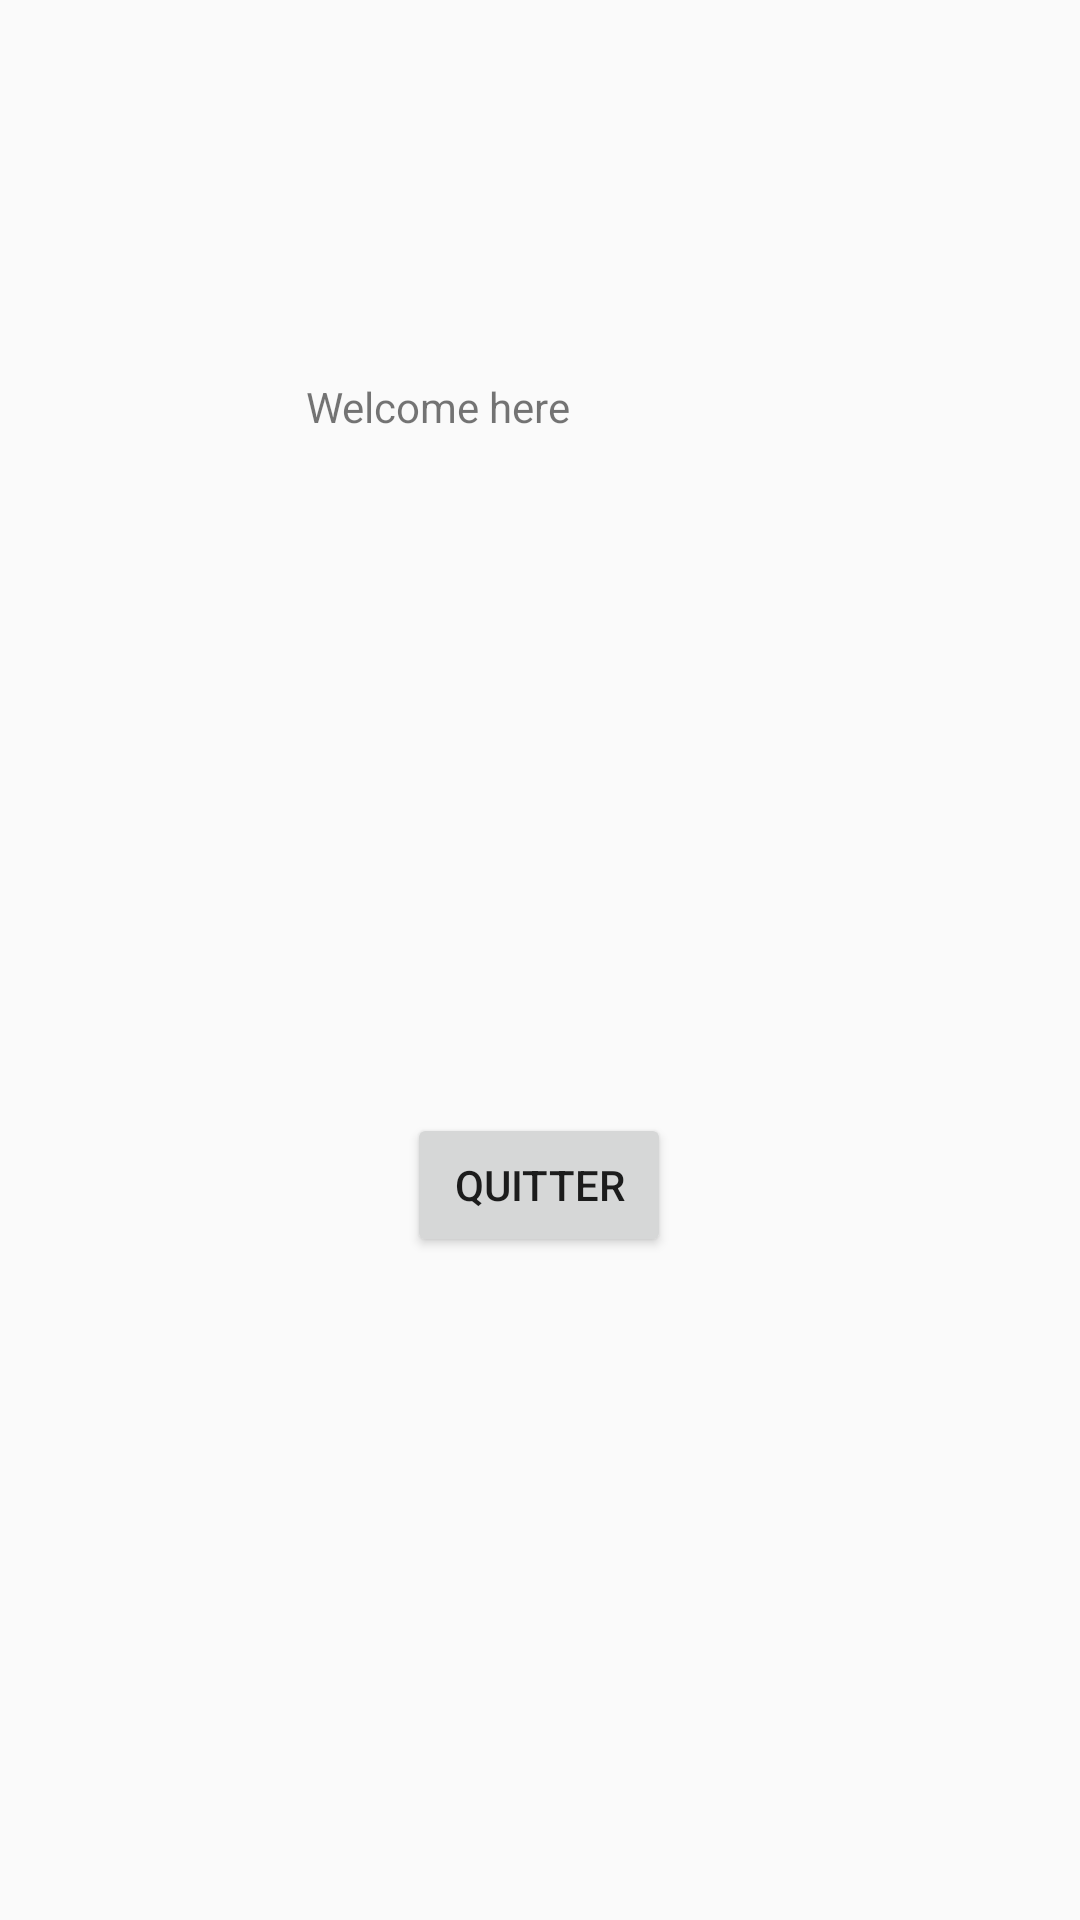

Android layout source for this screen:
<!-- AndroidManifest.xml: application theme Theme.TP1bis -->
<!-- res/layout/activity_perso.xml -->
<?xml version="1.0" encoding="utf-8"?>
<android.support.constraint.ConstraintLayout xmlns:android="http://schemas.android.com/apk/res/android"
    xmlns:app="http://schemas.android.com/apk/res-auto"
    xmlns:tools="http://schemas.android.com/tools"
    android:layout_width="match_parent"
    android:layout_height="match_parent"
    tools:context=".ActivityPerso">

    <TextView
        android:id="@+id/textView"
        android:layout_width="wrap_content"
        android:layout_height="wrap_content"
        android:layout_marginStart="151dp"
        android:layout_marginTop="228dp"
        android:layout_marginEnd="170dp"
        android:layout_marginBottom="113dp"
        android:text="Welcome here"
        app:layout_constraintBottom_toTopOf="@+id/button"
        app:layout_constraintEnd_toEndOf="parent"
        app:layout_constraintHorizontal_bias="1.0"
        app:layout_constraintStart_toStartOf="parent"
        app:layout_constraintTop_toTopOf="parent" />

    <Button
        android:id="@+id/button"
        android:layout_width="wrap_content"
        android:layout_height="wrap_content"
        android:layout_marginStart="161dp"
        android:layout_marginTop="113dp"
        android:layout_marginEnd="162dp"
        android:layout_marginBottom="323dp"
        android:text="Quitter"
        app:layout_constraintBottom_toBottomOf="parent"
        app:layout_constraintEnd_toEndOf="parent"
        app:layout_constraintStart_toStartOf="parent"
        app:layout_constraintTop_toBottomOf="@+id/textView" />
</android.support.constraint.ConstraintLayout>
<!-- resources referenced by this layout -->
<resources>
  <style name="Theme.TP1bis" parent="Theme.AppCompat.Light.DarkActionBar">
          
          <item name="colorPrimary">@color/purple_500</item>
          <item name="colorPrimaryDark">@color/purple_700</item>
          <item name="colorAccent">@color/teal_200</item>
          
      </style>
  <color name="purple_500">#FF6200EE</color>
  <color name="purple_700">#FF3700B3</color>
  <color name="teal_200">#FF03DAC5</color>
</resources>
